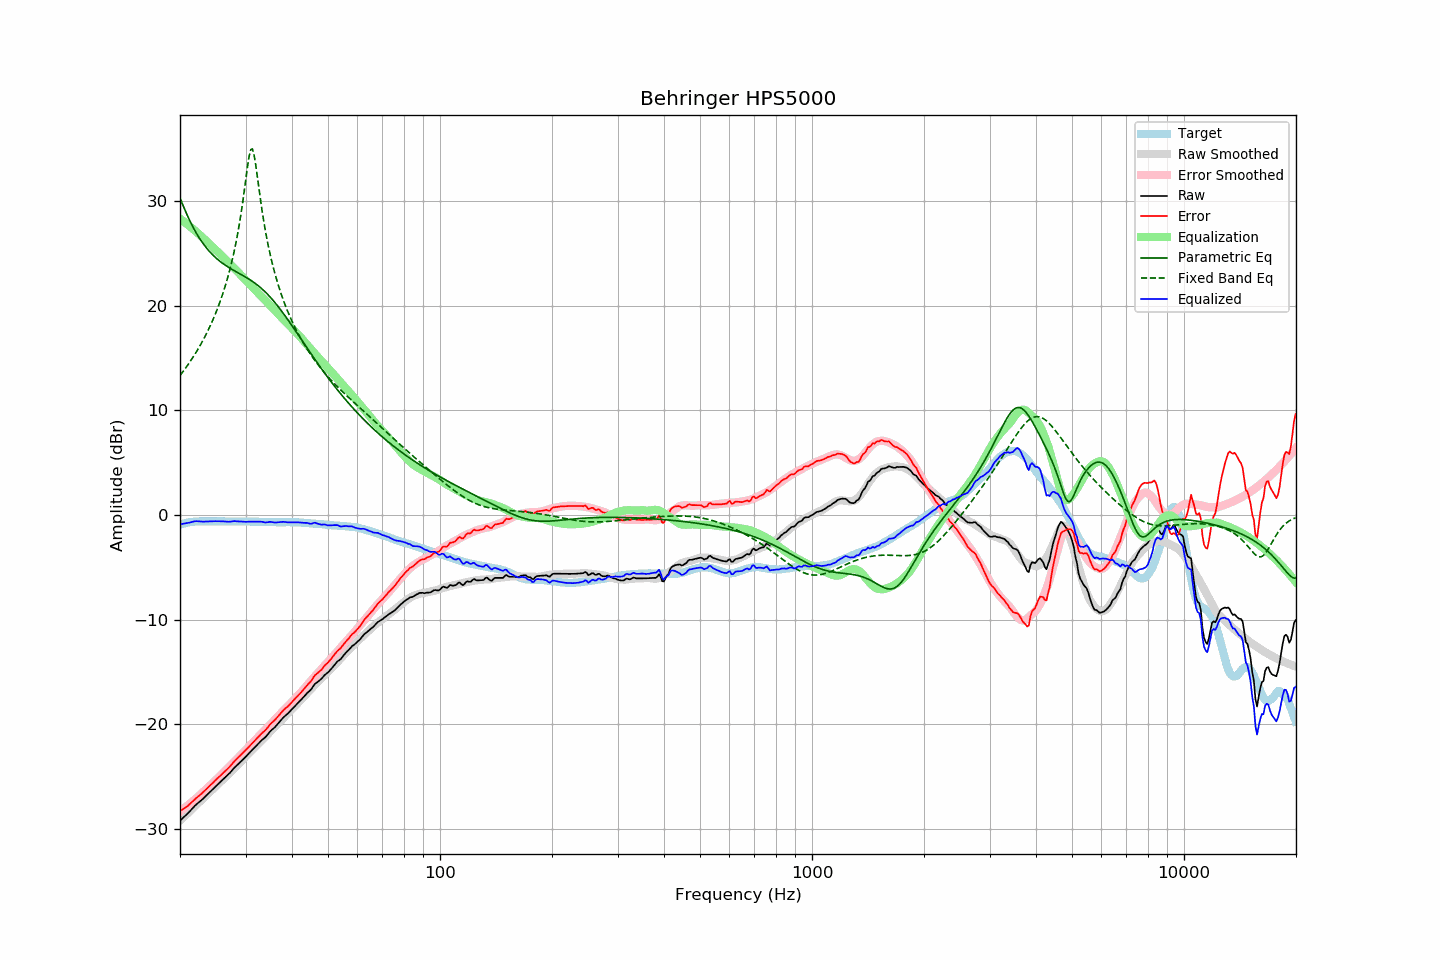

The file beside this chart, header and first rows:
frequency, raw, error, smoothed, error_smoothed, equalization, parametric_eq, fixed_band_eq, equalized_raw, equalized_smoothed, target
20.00, -29.23, -28.30, -29.24, -28.34, 28.34, 30.29, 13.34, -0.89, -0.90, -0.93
20.20, -29.09, -28.21, -29.09, -28.23, 28.23, 29.93, 13.54, -0.86, -0.86, -0.88
20.40, -28.94, -28.11, -28.94, -28.11, 28.11, 29.56, 13.74, -0.83, -0.83, -0.83
20.61, -28.80, -28.00, -28.79, -27.99, 27.99, 29.20, 13.95, -0.81, -0.79, -0.80
20.81, -28.66, -27.91, -28.64, -27.87, 27.87, 28.85, 14.16, -0.78, -0.76, -0.75
21.02, -28.51, -27.80, -28.49, -27.75, 27.75, 28.51, 14.38, -0.76, -0.73, -0.71
21.23, -28.35, -27.66, -28.34, -27.63, 27.63, 28.18, 14.60, -0.72, -0.71, -0.69
21.44, -28.18, -27.51, -28.19, -27.50, 27.50, 27.87, 14.83, -0.68, -0.69, -0.67
21.66, -28.01, -27.36, -28.04, -27.37, 27.37, 27.56, 15.07, -0.64, -0.66, -0.65
21.87, -27.85, -27.21, -27.89, -27.24, 27.24, 27.28, 15.31, -0.61, -0.65, -0.64
22.09, -27.70, -27.08, -27.74, -27.11, 27.11, 27.00, 15.56, -0.59, -0.63, -0.62
22.31, -27.57, -26.96, -27.59, -26.98, 26.98, 26.74, 15.81, -0.59, -0.62, -0.61
22.54, -27.44, -26.83, -27.45, -26.83, 26.83, 26.50, 16.07, -0.61, -0.61, -0.61
22.76, -27.31, -26.70, -27.30, -26.69, 26.69, 26.26, 16.34, -0.62, -0.61, -0.61
22.99, -27.18, -26.56, -27.15, -26.55, 26.55, 26.04, 16.62, -0.63, -0.61, -0.62
23.22, -27.03, -26.41, -27.01, -26.40, 26.40, 25.83, 16.91, -0.63, -0.61, -0.62
23.45, -26.88, -26.26, -26.86, -26.26, 26.26, 25.63, 17.21, -0.62, -0.60, -0.62
23.69, -26.73, -26.13, -26.72, -26.12, 26.12, 25.44, 17.51, -0.62, -0.60, -0.61
23.92, -26.58, -25.97, -26.58, -25.97, 25.97, 25.26, 17.83, -0.61, -0.60, -0.61
24.16, -26.43, -25.82, -26.43, -25.83, 25.83, 25.09, 18.16, -0.60, -0.61, -0.61
24.40, -26.28, -25.68, -26.29, -25.68, 25.68, 24.93, 18.50, -0.60, -0.61, -0.60
24.65, -26.13, -25.52, -26.14, -25.53, 25.53, 24.78, 18.86, -0.60, -0.61, -0.61
24.89, -25.98, -25.37, -25.99, -25.39, 25.39, 24.64, 19.23, -0.59, -0.61, -0.61
25.14, -25.84, -25.23, -25.85, -25.24, 25.24, 24.50, 19.61, -0.60, -0.61, -0.61
25.39, -25.69, -25.09, -25.70, -25.09, 25.09, 24.37, 20.01, -0.59, -0.60, -0.60
25.65, -25.54, -24.94, -25.55, -24.95, 24.95, 24.25, 20.43, -0.60, -0.60, -0.60
25.91, -25.39, -24.79, -25.40, -24.79, 24.79, 24.13, 20.87, -0.60, -0.60, -0.61
26.16, -25.25, -24.64, -25.25, -24.64, 24.64, 24.02, 21.34, -0.61, -0.61, -0.61
26.43, -25.11, -24.50, -25.10, -24.49, 24.49, 23.91, 21.82, -0.62, -0.61, -0.61
26.69, -24.97, -24.36, -24.94, -24.34, 24.34, 23.81, 22.34, -0.64, -0.61, -0.61
26.96, -24.82, -24.21, -24.79, -24.18, 24.18, 23.71, 22.88, -0.64, -0.61, -0.61
27.23, -24.66, -24.05, -24.64, -24.03, 24.03, 23.61, 23.46, -0.64, -0.61, -0.61
27.50, -24.48, -23.87, -24.48, -23.87, 23.87, 23.52, 24.08, -0.61, -0.61, -0.61
27.77, -24.31, -23.69, -24.33, -23.72, 23.72, 23.43, 24.73, -0.59, -0.62, -0.62
28.05, -24.14, -23.52, -24.18, -23.56, 23.56, 23.34, 25.44, -0.58, -0.62, -0.62
28.33, -24.00, -23.37, -24.02, -23.40, 23.40, 23.26, 26.20, -0.60, -0.62, -0.63
28.62, -23.85, -23.23, -23.86, -23.24, 23.24, 23.17, 27.02, -0.61, -0.62, -0.63
28.90, -23.70, -23.08, -23.71, -23.09, 23.09, 23.09, 27.90, -0.61, -0.62, -0.62
29.19, -23.55, -22.92, -23.55, -22.93, 22.93, 23.00, 28.86, -0.62, -0.62, -0.63
29.48, -23.40, -22.78, -23.39, -22.77, 22.77, 22.91, 29.90, -0.63, -0.62, -0.62
29.78, -23.25, -22.62, -23.24, -22.61, 22.61, 22.83, 31.01, -0.64, -0.63, -0.63
30.08, -23.10, -22.49, -23.08, -22.45, 22.45, 22.74, 32.17, -0.65, -0.63, -0.62
30.38, -22.93, -22.31, -22.92, -22.29, 22.29, 22.64, 33.31, -0.64, -0.63, -0.63
30.68, -22.77, -22.14, -22.76, -22.13, 22.13, 22.55, 34.31, -0.64, -0.63, -0.63
30.99, -22.61, -21.98, -22.61, -21.98, 21.98, 22.45, 34.95, -0.63, -0.63, -0.63
31.30, -22.45, -21.81, -22.46, -21.82, 21.82, 22.35, 35.02, -0.63, -0.63, -0.64
31.61, -22.29, -21.65, -22.30, -21.67, 21.67, 22.24, 34.52, -0.63, -0.64, -0.64
31.93, -22.13, -21.50, -22.14, -21.50, 21.50, 22.13, 33.60, -0.63, -0.64, -0.64
32.24, -21.97, -21.32, -21.99, -21.34, 21.34, 22.01, 32.48, -0.63, -0.64, -0.65
32.57, -21.81, -21.16, -21.83, -21.18, 21.18, 21.89, 31.32, -0.63, -0.65, -0.65
32.89, -21.65, -21.00, -21.68, -21.02, 21.02, 21.76, 30.20, -0.63, -0.65, -0.65
33.22, -21.51, -20.85, -21.52, -20.86, 20.86, 21.63, 29.15, -0.65, -0.66, -0.66
33.55, -21.39, -20.73, -21.37, -20.71, 20.71, 21.49, 28.18, -0.68, -0.66, -0.66
33.89, -21.26, -20.59, -21.22, -20.55, 20.55, 21.34, 27.28, -0.71, -0.67, -0.67
34.23, -21.09, -20.42, -21.06, -20.39, 20.39, 21.19, 26.45, -0.70, -0.67, -0.67
34.57, -20.90, -20.22, -20.90, -20.23, 20.23, 21.03, 25.69, -0.67, -0.68, -0.68
34.92, -20.71, -20.03, -20.74, -20.06, 20.06, 20.86, 24.98, -0.65, -0.68, -0.68
35.27, -20.56, -19.87, -20.58, -19.90, 19.90, 20.69, 24.31, -0.66, -0.68, -0.69
35.62, -20.43, -19.74, -20.42, -19.73, 19.73, 20.51, 23.69, -0.70, -0.69, -0.69
35.97, -20.30, -19.61, -20.26, -19.57, 19.57, 20.33, 23.11, -0.73, -0.69, -0.69
... 635 more rows
